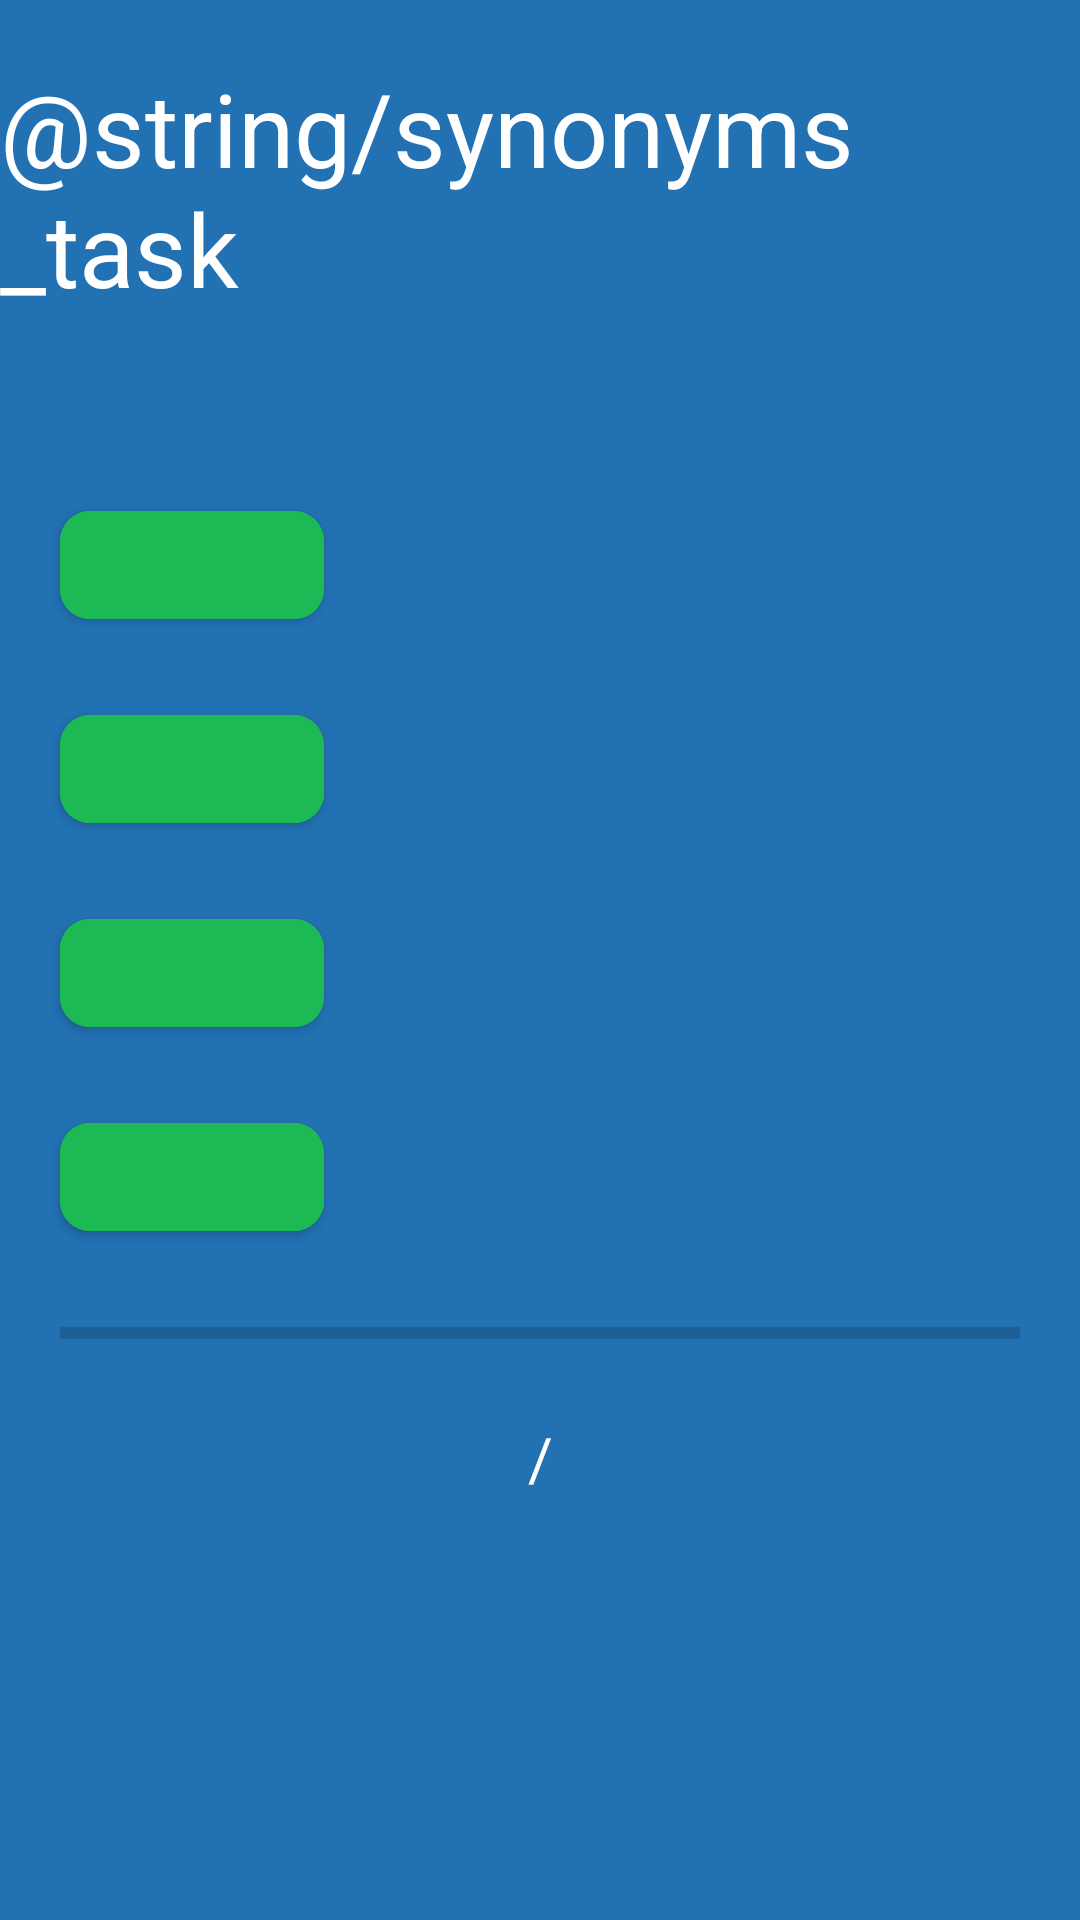

This screen was rendered from an Android layout file. Write that file and the resources it references.
<!-- AndroidManifest.xml: application theme Theme.FunSpeak -->
<!-- res/layout/activity_synonyms_task.xml -->
<?xml version="1.0" encoding="utf-8"?>
<androidx.constraintlayout.widget.ConstraintLayout xmlns:android="http://schemas.android.com/apk/res/android"
    xmlns:app="http://schemas.android.com/apk/res-auto"
    xmlns:tools="http://schemas.android.com/tools"
    android:layout_width="match_parent"
    android:layout_height="match_parent"
    android:background="#2271B3"
    tools:context=".views.tasks.SynonymsTask">

    <TextView
        android:id="@+id/synonymsText"
        android:layout_width="wrap_content"
        android:layout_height="wrap_content"
        android:layout_marginTop="20dp"
        android:text="@string/synonyms_task"
        android:textColor="@color/white"
        android:textSize="34sp"
        app:layout_constraintEnd_toEndOf="parent"
        app:layout_constraintStart_toStartOf="parent"
        app:layout_constraintTop_toTopOf="parent" />

    <TextView
        android:id="@+id/synonym"
        android:layout_width="wrap_content"
        android:layout_height="wrap_content"
        android:layout_marginStart="20dp"
        android:layout_marginTop="20dp"
        app:layout_constraintStart_toStartOf="parent"
        app:layout_constraintTop_toBottomOf="@+id/synonymsText" />

    <Button
        android:id="@+id/synonymOption1"
        android:layout_width="wrap_content"
        android:layout_height="wrap_content"
        android:layout_marginStart="20dp"
        android:layout_marginTop="20dp"
        android:backgroundTint="@color/spotify"
        android:textColor="@drawable/button_text_color"
        android:textSize="20sp"
        app:cornerRadius="10dp"
        app:layout_constraintStart_toStartOf="parent"
        app:layout_constraintTop_toBottomOf="@+id/synonym" />

    <Button
        android:id="@+id/synonymOption2"
        android:layout_width="wrap_content"
        android:layout_height="wrap_content"
        android:layout_marginStart="20dp"
        android:layout_marginTop="20dp"
        android:backgroundTint="@color/spotify"
        android:textColor="@drawable/button_text_color"
        android:textSize="20sp"
        app:cornerRadius="10dp"
        app:layout_constraintStart_toStartOf="parent"
        app:layout_constraintTop_toBottomOf="@+id/synonymOption1" />

    <Button
        android:id="@+id/synonymOption3"
        android:layout_width="wrap_content"
        android:layout_height="wrap_content"
        android:layout_marginStart="20dp"
        android:layout_marginTop="20dp"
        android:backgroundTint="@color/spotify"
        android:textColor="@drawable/button_text_color"
        android:textSize="20sp"
        app:cornerRadius="10dp"
        app:layout_constraintStart_toStartOf="parent"
        app:layout_constraintTop_toBottomOf="@+id/synonymOption2" />

    <Button
        android:id="@+id/synonymOption4"
        android:layout_width="wrap_content"
        android:layout_height="wrap_content"
        android:layout_marginStart="20dp"
        android:layout_marginTop="20dp"
        android:backgroundTint="@color/spotify"
        android:textColor="@drawable/button_text_color"
        android:textSize="20sp"
        app:cornerRadius="10dp"
        app:layout_constraintStart_toStartOf="parent"
        app:layout_constraintTop_toBottomOf="@+id/synonymOption3" />

    <ProgressBar
        android:id="@+id/synonymsTimer"
        style="?android:attr/progressBarStyleHorizontal"
        android:layout_width="match_parent"
        android:layout_height="wrap_content"
        android:layout_marginStart="20dp"
        android:layout_marginTop="20dp"
        android:layout_marginEnd="20dp"
        app:layout_constraintEnd_toEndOf="parent"
        app:layout_constraintStart_toStartOf="parent"
        app:layout_constraintTop_toBottomOf="@+id/synonymOption4" />

    <TextView
        android:id="@+id/synonymNu1"
        android:layout_width="wrap_content"
        android:layout_height="wrap_content"
        android:layout_marginTop="20dp"
        android:textColor="@color/white"
        android:textSize="24sp"
        app:layout_constraintEnd_toStartOf="@+id/textView4"
        app:layout_constraintHorizontal_bias="0.5"
        app:layout_constraintStart_toStartOf="parent"
        app:layout_constraintTop_toBottomOf="@+id/synonymsTimer" />

    <TextView
        android:id="@+id/textView4"
        android:layout_width="wrap_content"
        android:layout_height="wrap_content"
        android:layout_marginTop="20dp"
        android:text="/"
        android:textColor="@color/white"
        android:textSize="20sp"
        app:layout_constraintEnd_toStartOf="@+id/synonymNu2"
        app:layout_constraintHorizontal_bias="0.5"
        app:layout_constraintStart_toEndOf="@+id/synonymNu1"
        app:layout_constraintTop_toBottomOf="@+id/synonymsTimer" />

    <TextView
        android:id="@+id/synonymNu2"
        android:layout_width="wrap_content"
        android:layout_height="wrap_content"
        android:layout_marginTop="20dp"
        android:textColor="@color/white"
        android:textSize="24sp"
        app:layout_constraintEnd_toEndOf="parent"
        app:layout_constraintHorizontal_bias="0.5"
        app:layout_constraintStart_toEndOf="@+id/textView4"
        app:layout_constraintTop_toBottomOf="@+id/synonymsTimer" />

</androidx.constraintlayout.widget.ConstraintLayout>
<!-- resources referenced by this layout -->
<resources>
  <color name="spotify">#1db954</color>
  <color name="white">#FFFFFFFF</color>
  <!-- drawable button_text_color (drawable) -->
  <?xml version="1.0" encoding="utf-8"?>
  <selector xmlns:android="http://schemas.android.com/apk/res/android">
      <item android:state_pressed="true" android:color="@color/black"/>
      <item android:state_enabled="true" android:color="@color/white"/>
      <item android:state_enabled="false" android:color="@color/darker_gray"/>
  </selector>
  <style name="Theme.FunSpeak" parent="Theme.MaterialComponents.Light.NoActionBar">
          
          <item name="colorPrimary">@color/purple_500</item>
          <item name="colorPrimaryVariant">@color/teal_700</item>
          <item name="colorOnPrimary">@color/white</item>
          
          <item name="colorSecondary">@color/teal_200</item>
          <item name="colorSecondaryVariant">@color/teal_700</item>
          <item name="colorOnSecondary">@color/teal_700</item>
          
          <item name="android:statusBarColor" tools:targetApi="l">?attr/colorPrimaryVariant</item>
          
      </style>
  <color name="black">#FF000000</color>
  <color name="darker_gray">#424242</color>
  <color name="purple_500">#FF6200EE</color>
  <color name="teal_700">#FF018786</color>
  <color name="teal_200">#FF03DAC5</color>
</resources>
